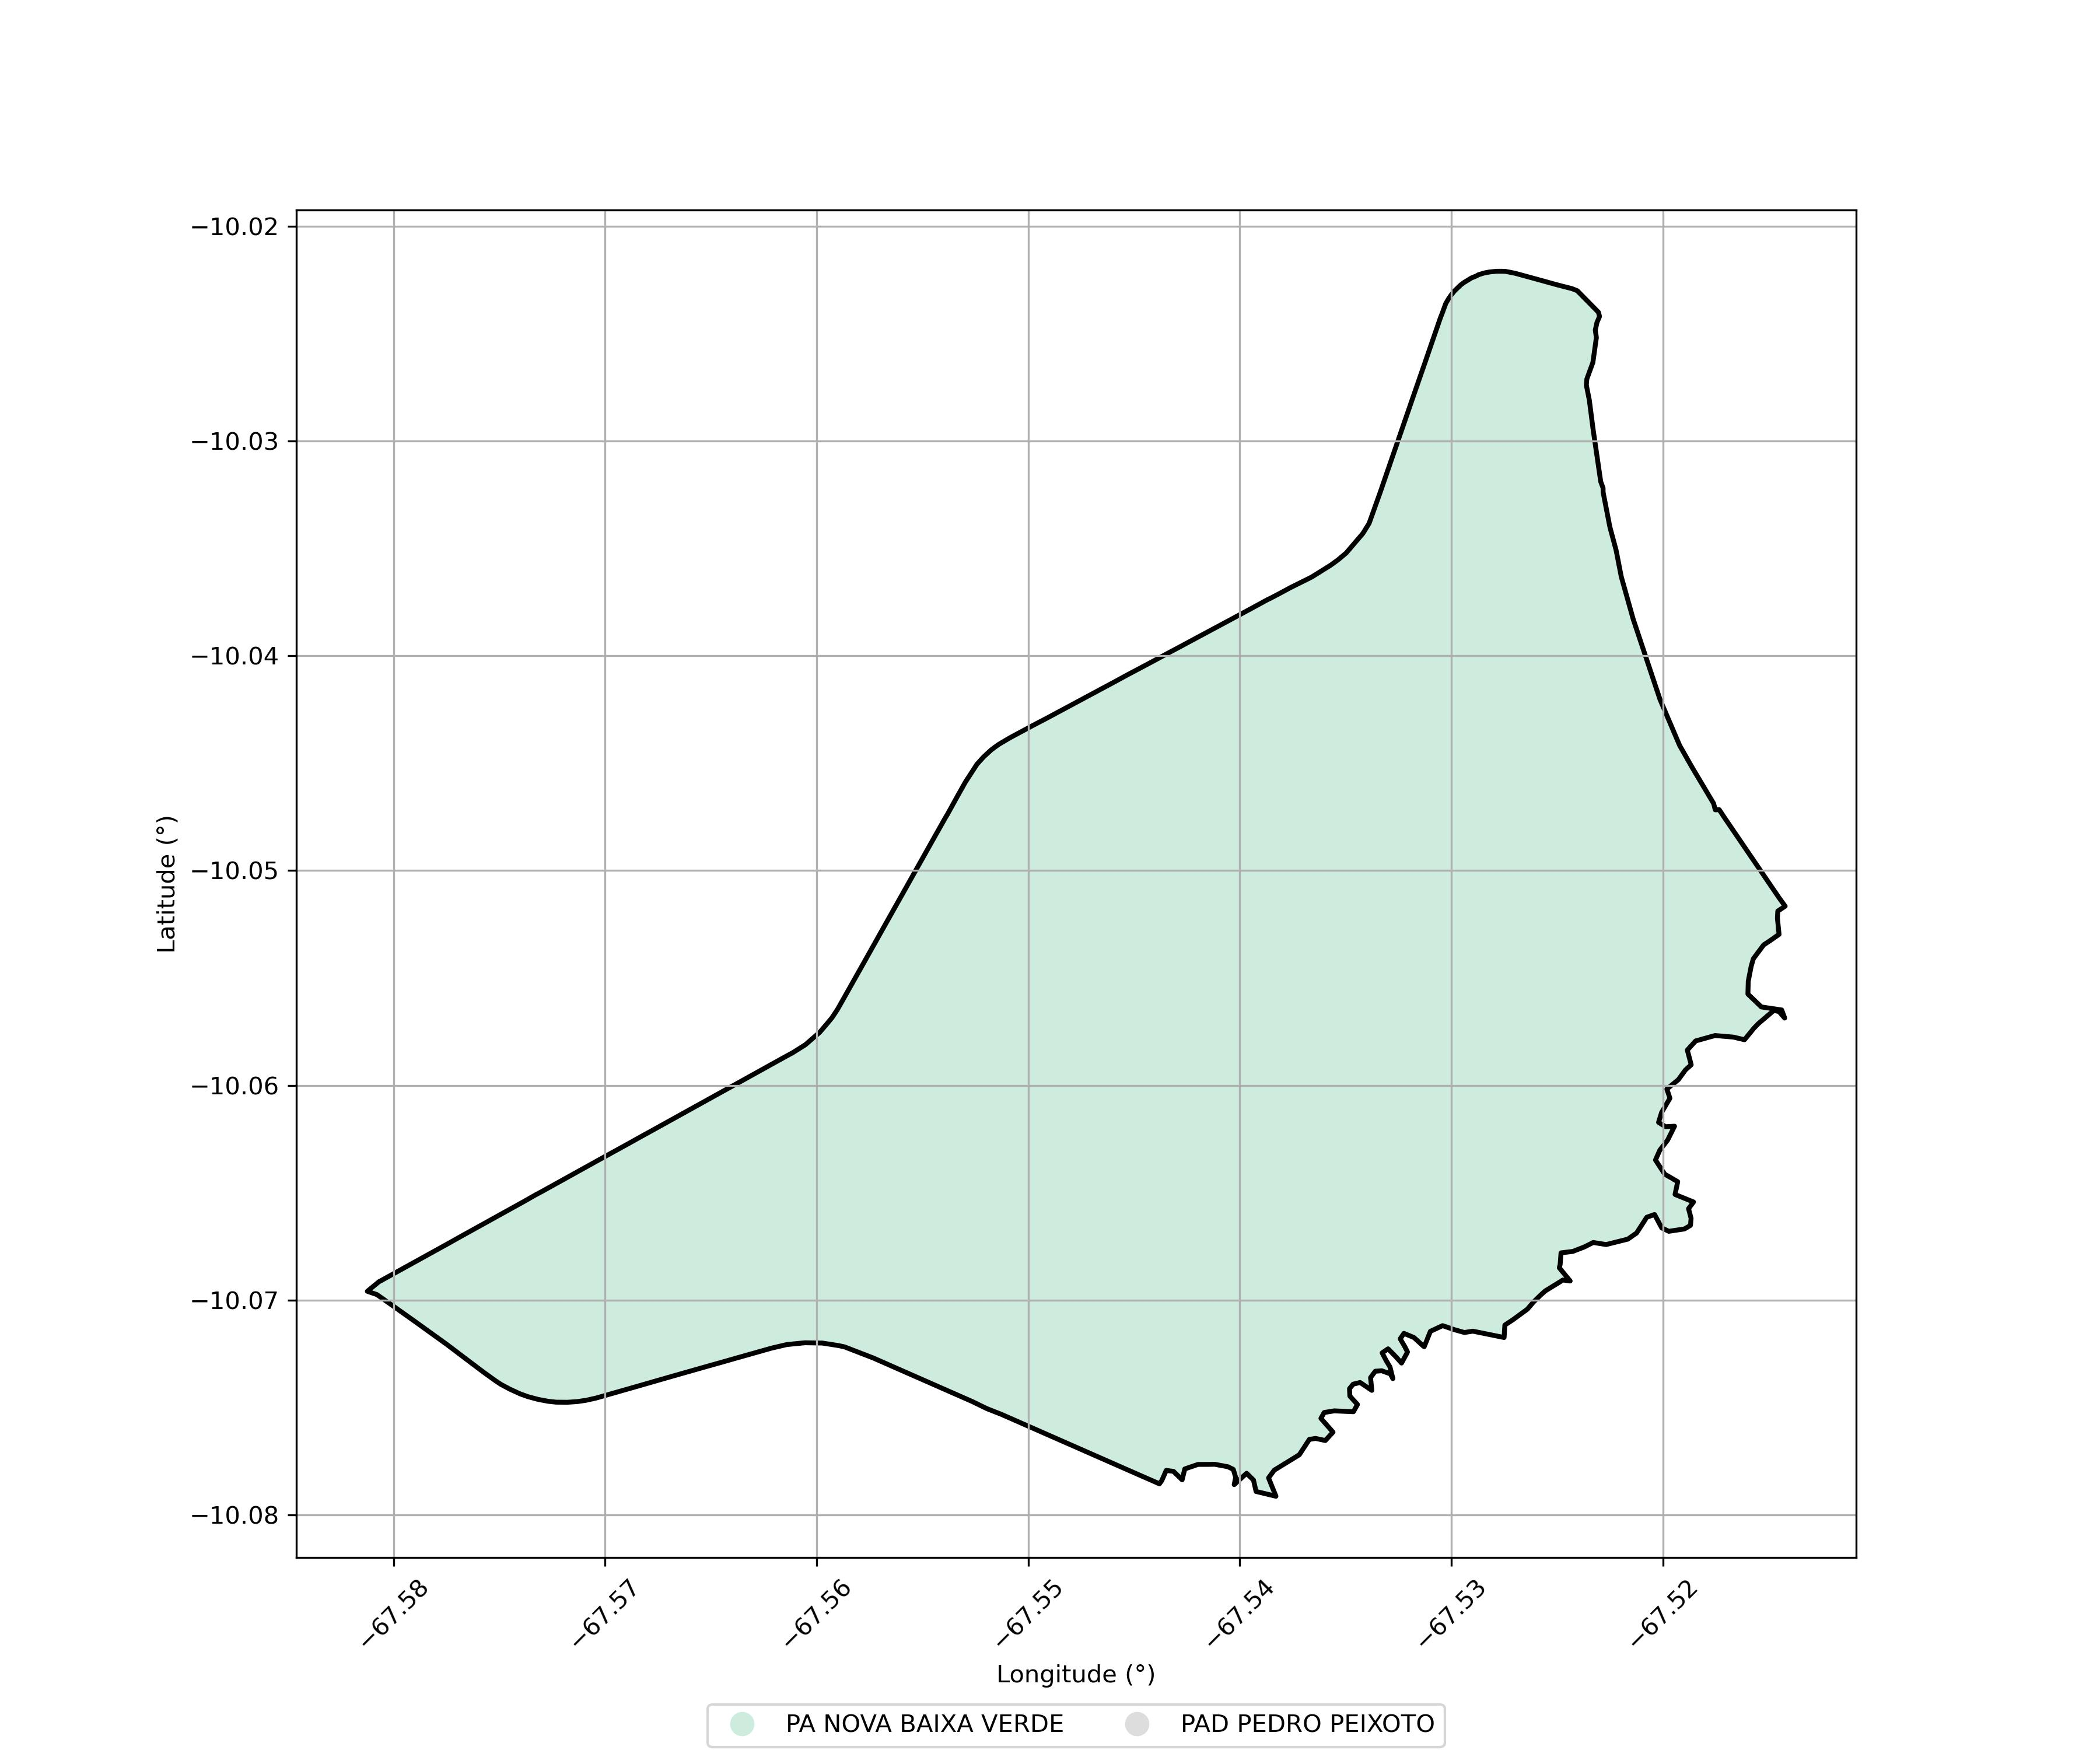

The table this chart was drawn from, first rows:
SIPRA, Nome, Município, Área Sobreposta (ha)
AC0005000, PAD PEDRO PEIXOTO, ACRELANDIA, 0.1968
AC0147000, PA NOVA BAIXA VERDE, SENADOR GUIOMARD, 2115
